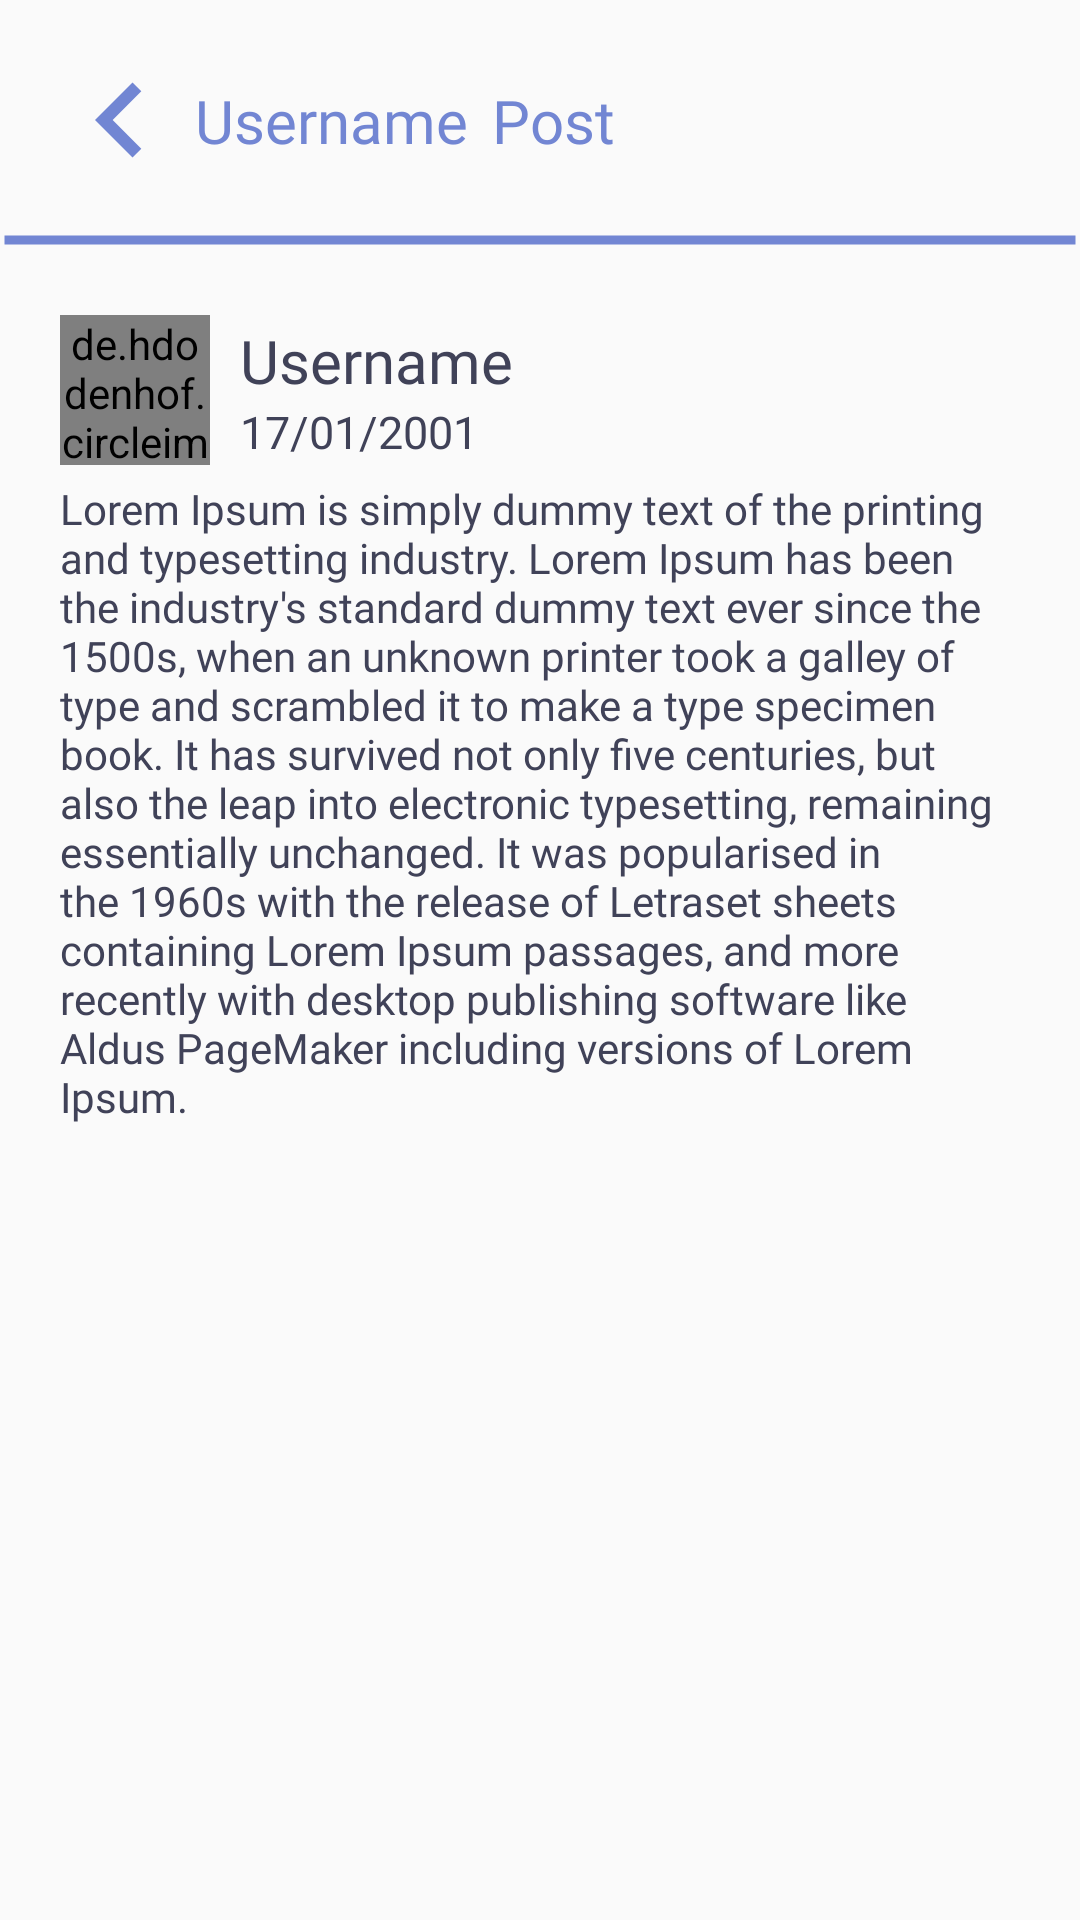

This screen was rendered from an Android layout file. Write that file and the resources it references.
<!-- AndroidManifest.xml: application theme Theme.StoryApps -->
<!-- res/layout/activity_detail.xml -->
<?xml version="1.0" encoding="utf-8"?>
<androidx.constraintlayout.widget.ConstraintLayout
    xmlns:android="http://schemas.android.com/apk/res/android"
    xmlns:app="http://schemas.android.com/apk/res-auto"
    xmlns:tools="http://schemas.android.com/tools"
    android:layout_width="match_parent"
    android:layout_height="match_parent">

    <ImageView
        android:id="@+id/btnBack"
        android:layout_width="50dp"
        android:layout_height="50dp"
        android:layout_marginStart="15dp"
        android:layout_marginTop="15dp"
        android:contentDescription="@string/icon_back_button"
        android:src="@drawable/ic_left"
        app:layout_constraintStart_toStartOf="parent"
        app:layout_constraintTop_toTopOf="parent" />

    <TextView
        android:id="@+id/tvUsernames"
        android:layout_width="0dp"
        android:layout_height="wrap_content"
        android:text="@string/username"
        android:fontFamily="@font/nunitobold"
        android:textColor="@color/blue"
        android:gravity="center_vertical"
        android:textSize="20sp"
        app:layout_constraintLeft_toRightOf="@id/btnBack"
        app:layout_constraintTop_toTopOf="@id/btnBack"
        app:layout_constraintBottom_toBottomOf="@id/btnBack"
        />

    <TextView
        android:id="@+id/tvPost"
        android:layout_width="0dp"
        android:layout_height="wrap_content"
        android:fontFamily="@font/nunitobold"
        android:gravity="center_vertical"
        android:text="@string/post"
        android:textColor="@color/blue"
        android:textSize="20sp"
        android:layout_marginStart="8dp"
        app:layout_constraintBottom_toBottomOf="@id/tvUsernames"
        app:layout_constraintLeft_toRightOf="@id/tvUsernames"
        app:layout_constraintTop_toTopOf="@+id/tvUsernames" />

    <ImageView
        android:id="@+id/ivLine"
        android:layout_width="match_parent"
        android:layout_height="20dp"
        android:src="@drawable/container_line"
        android:layout_marginTop="5dp"
        app:layout_constraintTop_toBottomOf="@id/btnBack"
        app:layout_constraintLeft_toLeftOf="parent"
        app:layout_constraintRight_toRightOf="parent"
        android:contentDescription="@string/line" />

    <de.hdodenhof.circleimageview.CircleImageView
        android:id="@+id/ivUser"
        android:layout_width="50dp"
        android:layout_height="50dp"
        android:layout_marginTop="15dp"
        android:layout_marginStart="20dp"
        android:background="@drawable/user"
        app:layout_constraintStart_toStartOf="parent"
        app:layout_constraintTop_toBottomOf="@id/ivLine"/>

    <TextView
        android:id="@+id/tvUsername"
        android:layout_width="0dp"
        android:layout_height="wrap_content"
        android:layout_marginEnd="55dp"
        android:text="@string/username"
        android:textSize="20sp"
        android:layout_marginStart="10dp"
        android:layout_marginBottom="20dp"
        android:fontFamily="@font/nunitosembold"
        style="@style/TextUsername"
        app:layout_constraintLeft_toRightOf="@id/ivUser"
        app:layout_constraintTop_toTopOf="@id/ivUser"
        app:layout_constraintBottom_toBottomOf="@id/ivUser"/>

    <TextView
        android:id="@+id/tvCreatedAt"
        android:layout_width="0dp"
        android:layout_height="wrap_content"
        android:text="@string/createdAt"
        android:textSize="15sp"
        android:fontFamily="@font/nunitosembold"
        style="@style/TextUsername"
        app:layout_constraintTop_toBottomOf="@id/tvUsername"
        app:layout_constraintLeft_toLeftOf="@id/tvUsername" />


    <TextView
        android:id="@+id/tvDesc"
        android:layout_width="0dp"
        android:layout_height="wrap_content"
        android:text="@string/lorem_ipsum"
        android:layout_marginStart="20dp"
        android:layout_marginEnd="20dp"
        android:layout_marginTop="5dp"
        style="@style/TextUsername"
        android:fontFamily="@font/nunitosembold"
        app:layout_constraintRight_toRightOf="parent"
        app:layout_constraintTop_toBottomOf="@id/ivUser"
        app:layout_constraintLeft_toLeftOf="parent"
        />

    <ImageView
        android:id="@+id/ivStory"
        android:layout_width="match_parent"
        android:layout_height="500dp"
        tools:src="@tools:sample/avatars"
        android:layout_margin="15dp"
        android:layout_marginTop="10dp"
        android:scaleType="fitCenter"
        app:layout_constraintRight_toRightOf="parent"
        app:layout_constraintLeft_toLeftOf="parent"
        app:layout_constraintTop_toBottomOf="@id/tvDesc"
        android:contentDescription="@string/story_image" />

</androidx.constraintlayout.widget.ConstraintLayout>
<!-- resources referenced by this layout -->
<resources>
  <color name="blue">#7286D3</color>
  <!-- drawable container_line (drawable) -->
  <?xml version="1.0" encoding="utf-8"?>
  <shape xmlns:android="http://schemas.android.com/apk/res/android"
      android:shape="line">
      <stroke
          android:width="3dp"
          android:color="@color/blue" />
  </shape>
  <!-- drawable ic_left (drawable) -->
  <vector android:height="24dp" android:tint="#7286D3"
      android:viewportHeight="24" android:viewportWidth="24"
      android:width="24dp" xmlns:android="http://schemas.android.com/apk/res/android">
      <path android:fillColor="@android:color/white" android:pathData="M15.41,7.41L14,6l-6,6 6,6 1.41,-1.41L10.83,12z"/>
  </vector>
  <string name="createdAt">17/01/2001</string>
  <string name="icon_back_button">Icon Back Button</string>
  <string name="line">line</string>
  <string name="lorem_ipsum">Lorem Ipsum is simply dummy text of the printing and typesetting industry. Lorem Ipsum has been the industry\'s standard dummy text ever since the 1500s, when an unknown printer took a galley of type and scrambled it to make a type specimen book. It has survived not only five centuries, but also the leap into electronic typesetting, remaining essentially unchanged. It was popularised in the 1960s with the release of Letraset sheets containing Lorem Ipsum passages, and more recently with desktop publishing software like Aldus PageMaker including versions of Lorem Ipsum.</string>
  <string name="post">Post</string>
  <string name="story_image">Story Image</string>
  <string name="username">Username</string>
  <style name="TextUsername">
          <item name="android:textColor">@color/black_50</item>
      </style>
  <style name="Theme.StoryApps" parent="Theme.AppCompat.DayNight.DarkActionBar">
          
          <item name="colorPrimary">@color/blue</item>
          <item name="colorPrimaryVariant">@color/purple_700</item>
          <item name="colorOnPrimary">@color/white</item>
          
          <item name="colorSecondary">@color/teal_200</item>
          <item name="colorSecondaryVariant">@color/teal_700</item>
          <item name="colorOnSecondary">@color/black</item>
          
          <item name="android:statusBarColor">@color/blue</item>
          
      </style>
  <color name="black_50">#404258</color>
  <color name="purple_700">#FF3700B3</color>
  <color name="white">#FFFFFFFF</color>
  <color name="teal_200">#FF03DAC5</color>
  <color name="teal_700">#FF018786</color>
  <color name="black">#FF000000</color>
</resources>
